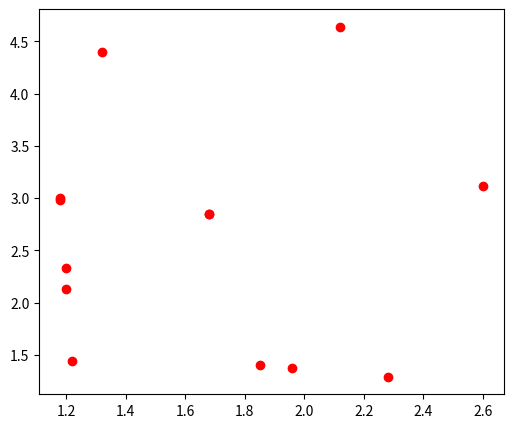

Recreate this plot in Python.
import numpy as np
import matplotlib.pyplot as plt

x = np.array([228, 122, 185, 120, 120, 196, 118, 118, 168, 212, 260, 168, 132])
y = np.array([129, 144, 140, 213, 233, 137, 298, 300, 285, 464, 312, 285, 440])

x_scaled = x*0.01 
y_scaled = y*0.01


fig = plt.figure(figsize=(6, 5))

#ax = fig.add_subplot(111)
#ax.set_title('iPhone Screen')
plt.plot(x_scaled,y_scaled, 'ro')
plt.show()